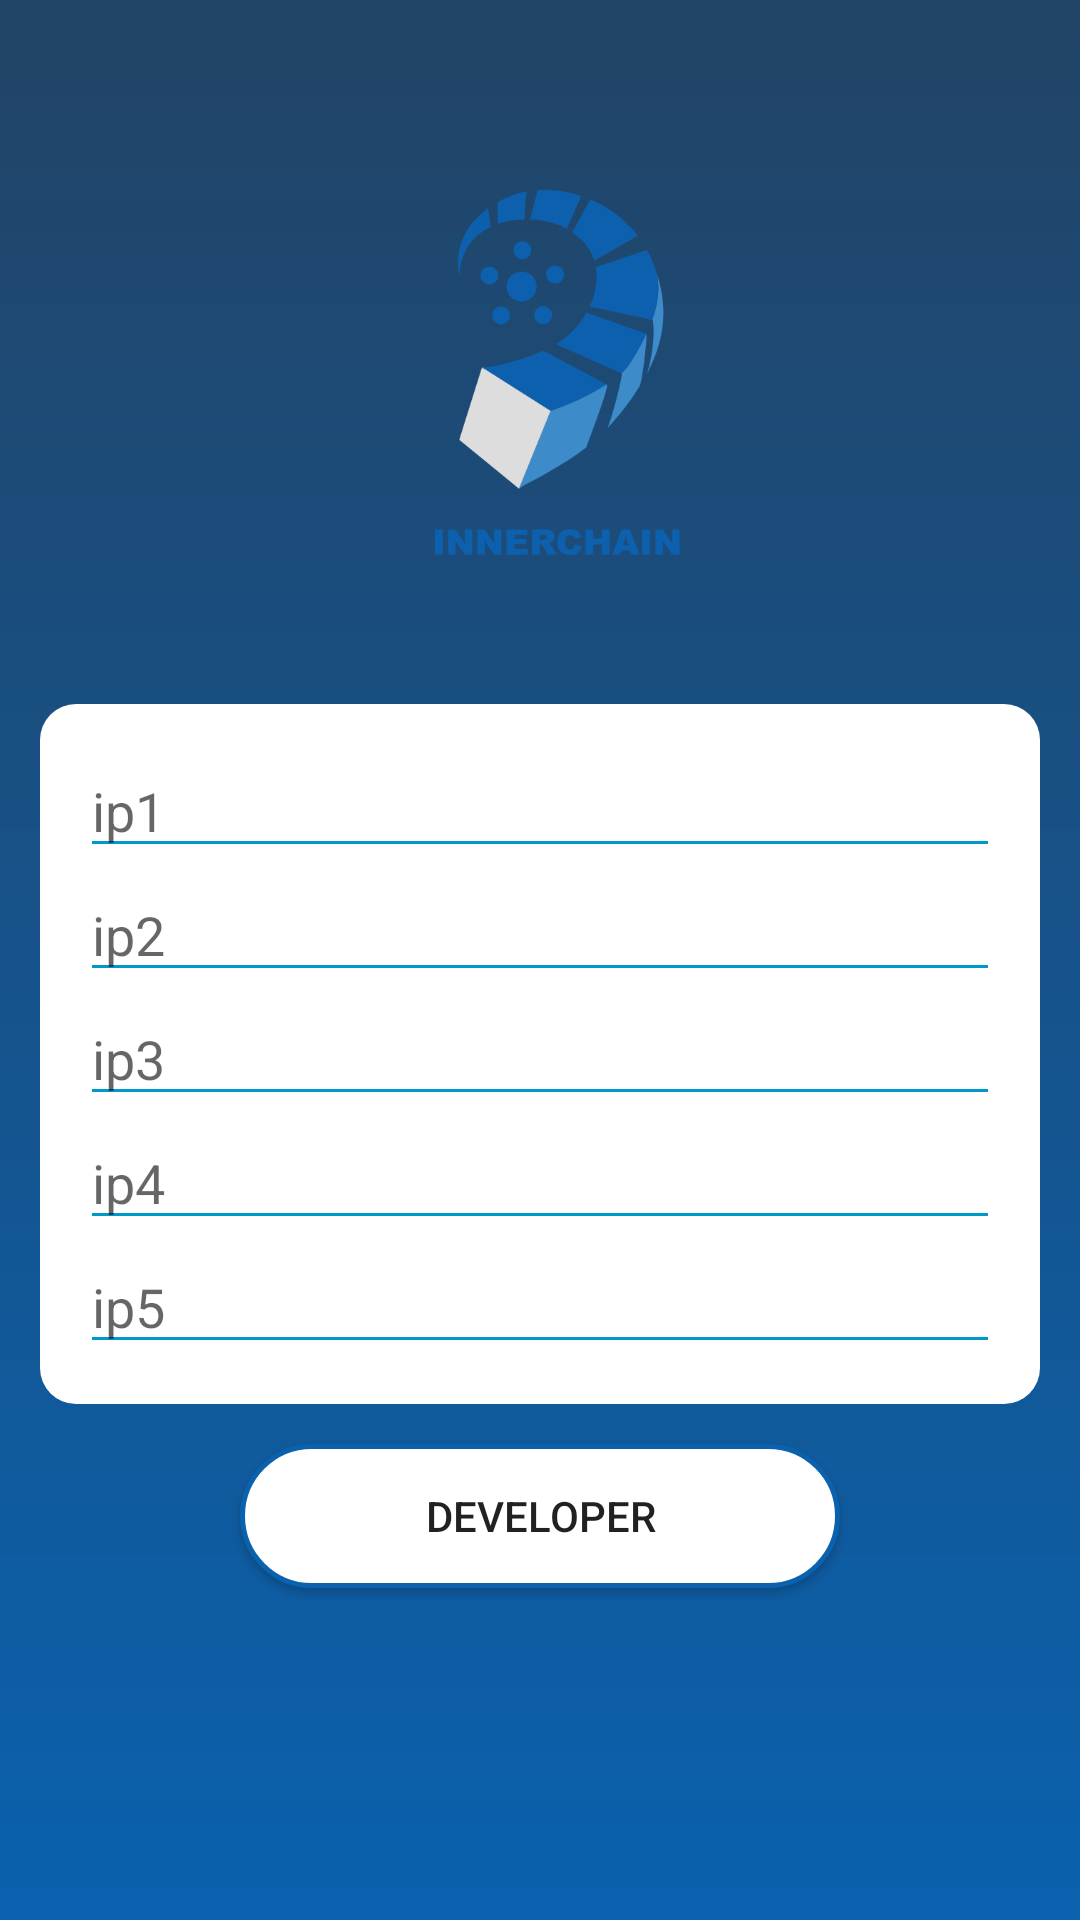

Reconstruct the res/layout file that produces this screen, plus the resources it refers to.
<!-- AndroidManifest.xml: application theme AppTheme -->
<!-- res/layout/activity_dev.xml -->
<?xml version="1.0" encoding="utf-8"?>
<RelativeLayout
    xmlns:android="http://schemas.android.com/apk/res/android"
    xmlns:app="http://schemas.android.com/apk/res-auto"
    xmlns:tools="http://schemas.android.com/tools"
    android:layout_width="match_parent"
    android:layout_height="match_parent"
    android:orientation="vertical"
    tools:context=".MainActivity"
    android:background="@drawable/bgdarkblue"
    android:padding="40px">


    <ImageView
        android:id="@+id/icon"
        android:layout_width="600px"
        android:layout_height="600px"
        android:layout_margin="32px"
        android:src="@drawable/innerchainv"
        android:layout_centerHorizontal="true"
        />
    <LinearLayout
        android:orientation="vertical"
        android:id="@+id/devForm"
        android:layout_width="match_parent"
        android:layout_height="wrap_content"
        android:background="@drawable/cardviewbg"
        android:padding="40px"
        android:layout_below="@+id/icon">
        <EditText
            android:id="@+id/ip1"
            android:layout_width="match_parent"
            android:layout_height="wrap_content"
            android:hint="ip1"
            android:inputType="text"
            android:backgroundTint="@android:color/holo_blue_dark"/>
        <EditText
            android:id="@+id/ip2"
            android:layout_width="match_parent"
            android:layout_height="wrap_content"
            android:hint="ip2"
            android:inputType="text"
            android:backgroundTint="@android:color/holo_blue_dark"/>
        <EditText
            android:id="@+id/ip3"
            android:layout_width="match_parent"
            android:layout_height="wrap_content"
            android:hint="ip3"
            android:inputType="text"
            android:backgroundTint="@android:color/holo_blue_dark"/>
        <EditText
            android:id="@+id/ip4"
            android:layout_width="match_parent"
            android:layout_height="wrap_content"
            android:hint="ip4"
            android:inputType="text"
            android:backgroundTint="@android:color/holo_blue_dark"/>
        <EditText
            android:id="@+id/ip5"
            android:layout_width="match_parent"
            android:layout_height="wrap_content"
            android:hint="ip5"
            android:inputType="text"
            android:backgroundTint="@android:color/holo_blue_dark"/>

    </LinearLayout>
    <Button
        android:id="@+id/devBtn"
        android:layout_marginTop="40px"
        android:layout_below="@+id/devForm"
        android:layout_centerHorizontal="true"
        android:background="@drawable/borderbg"
        android:layout_width="600px"
        android:layout_height="wrap_content"
        android:text="DEVELOPER"/>
    <TextView
        android:id="@+id/result"
        android:layout_width="180dp"
        android:layout_height="50dp"
        android:text="DEVELOPER"
        android:visibility="invisible"/>
</RelativeLayout>
<!-- resources referenced by this layout -->
<resources>
  <!-- drawable bgdarkblue (drawable) -->
  <?xml version="1.0" encoding="utf-8"?>
  <shape xmlns:android="http://schemas.android.com/apk/res/android"
      android:shape="rectangle">
      <gradient android:startColor="#0a61ae"
          android:endColor="#224466"
          android:angle="90" />
  </shape>
  <!-- drawable borderbg (drawable) -->
  <?xml version="1.0" encoding="utf-8"?>
  <shape xmlns:android="http://schemas.android.com/apk/res/android"
      android:shape="rectangle">
      <gradient android:startColor="#FFFFFF"
          android:endColor="#ffffff"
          android:angle="270" />
      <corners android:radius="30dp" />
      <stroke
          android:width="5px"
          android:color="#0a61ae" />
  </shape>
  <!-- drawable cardviewbg (drawable) -->
  <?xml version="1.0" encoding="utf-8"?>
  <shape xmlns:android="http://schemas.android.com/apk/res/android"
      android:shape="rectangle">
      <gradient android:startColor="#FFFFFF"
          android:endColor="#ffffff"
          android:angle="270" />
      <corners android:radius="12dp" />
  </shape>
  <!-- drawable innerchainv: png bitmap (drawable, 25020 bytes) -->
  <style name="AppTheme" parent="Theme.AppCompat.Light.NoActionBar">
          <item name="colorPrimary">@color/colorPrimary</item>
          <item name="colorPrimaryDark">@color/colorPrimaryDark</item>
          <item name="colorAccent">@android:color/holo_blue_light</item>
      </style>
  <!-- not gathered from this repository: default colours our renderer supplied (Android Studio template values) -->
  <color name="colorPrimary">#FF6200EE</color>
  <color name="colorPrimaryDark">#FF3700B3</color>
</resources>
